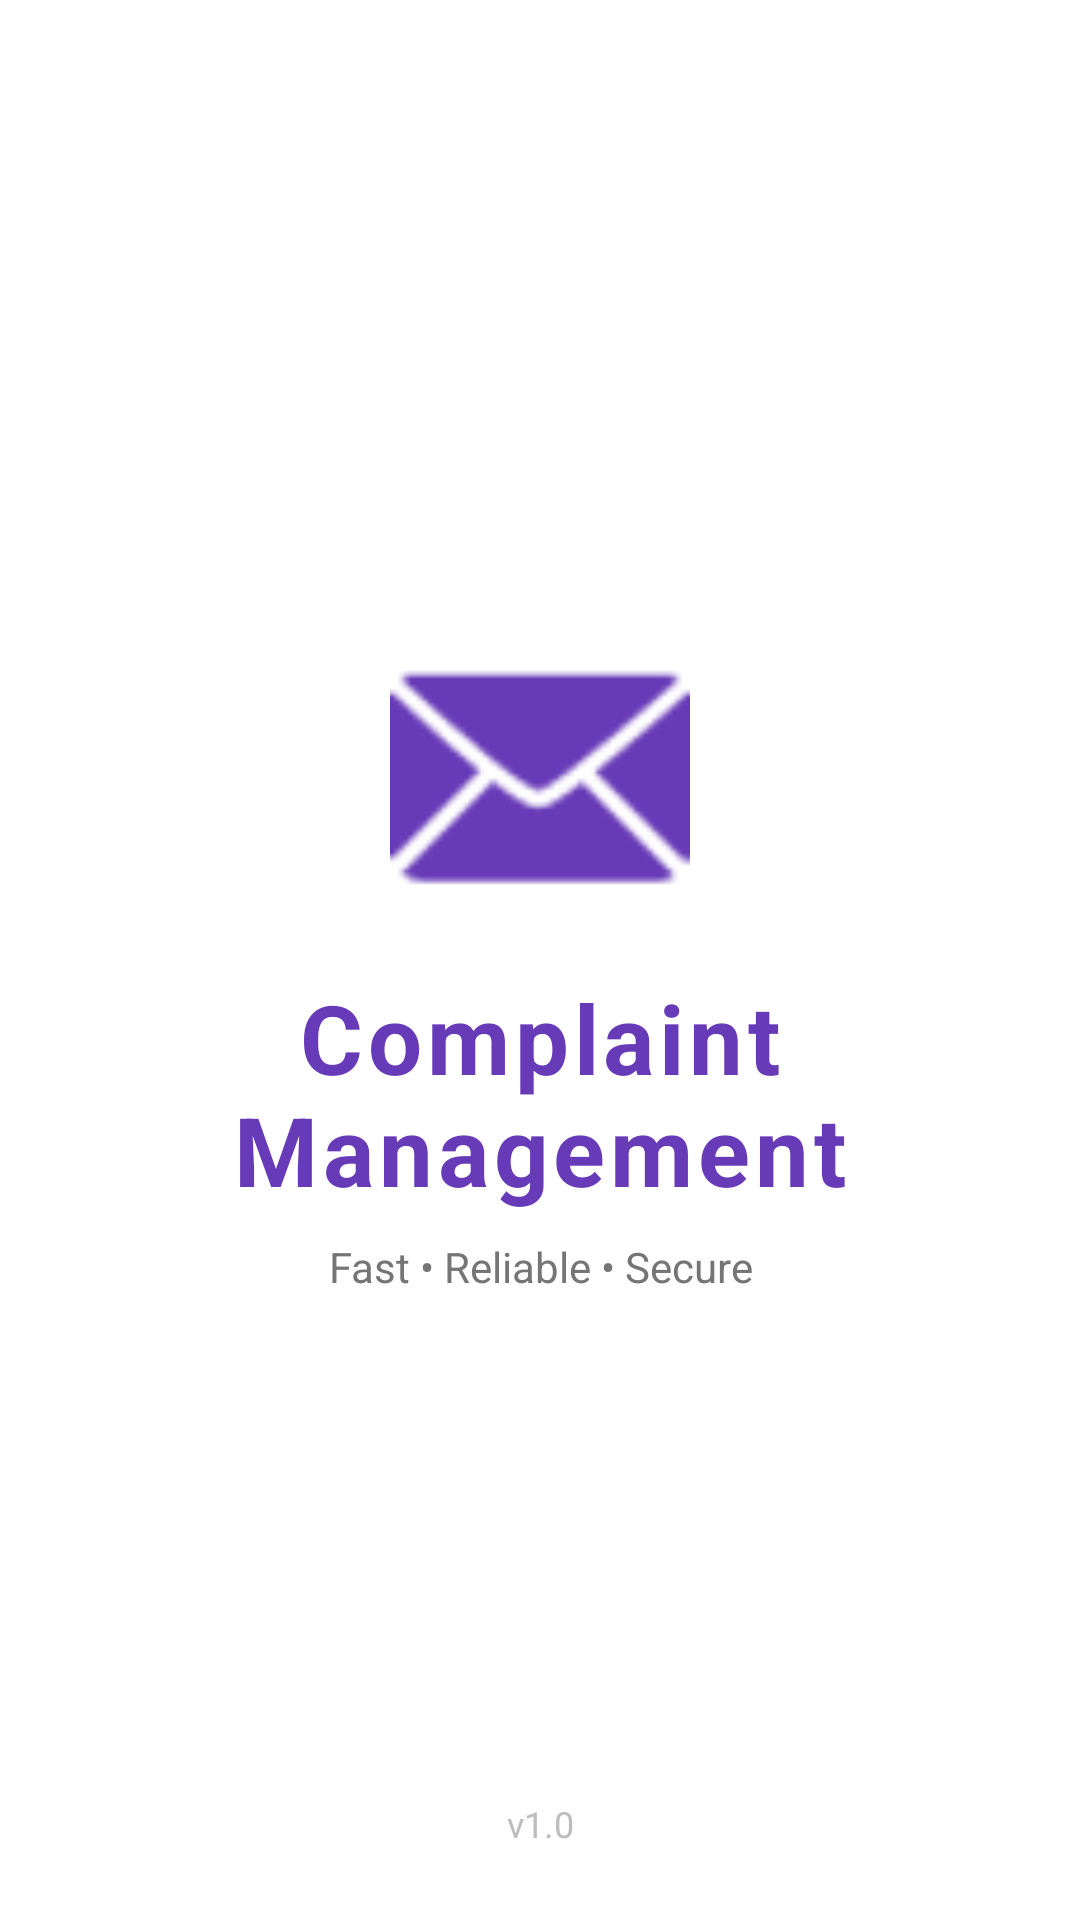

Android layout source for this screen:
<!-- AndroidManifest.xml: activity theme Theme.ComplaintManagement.Splash -->
<!-- res/layout/activity_splash.xml -->
<?xml version="1.0" encoding="utf-8"?>
<androidx.constraintlayout.widget.ConstraintLayout
    xmlns:android="http://schemas.android.com/apk/res/android"
    xmlns:app="http://schemas.android.com/apk/res-auto"
    android:layout_width="match_parent"
    android:layout_height="match_parent"
    android:background="@color/white">

    <LinearLayout
        android:layout_width="match_parent"
        android:layout_height="wrap_content"
        android:orientation="vertical"
        android:gravity="center"
        android:paddingHorizontal="32dp"
        app:layout_constraintTop_toTopOf="parent"
        app:layout_constraintBottom_toBottomOf="parent"
        app:layout_constraintStart_toStartOf="parent"
        app:layout_constraintEnd_toEndOf="parent">

        <ImageView
            android:layout_width="100dp"
            android:layout_height="100dp"
            android:src="@android:drawable/ic_dialog_email"
            app:tint="@color/primary"
            android:layout_marginBottom="16dp"/>

        <TextView
            android:id="@+id/tvAppName"
            android:layout_width="wrap_content"
            android:layout_height="wrap_content"
            android:text="@string/app_name"
            android:textColor="@color/primary"
            android:textSize="32sp"
            android:textStyle="bold"
            android:gravity="center"
            android:textAlignment="center"
            android:letterSpacing="0.05"/>

        <TextView
            android:layout_width="wrap_content"
            android:layout_height="wrap_content"
            android:text="Fast • Reliable • Secure"
            android:textColor="@color/text_secondary"
            android:textSize="14sp"
            android:layout_marginTop="8dp"
            android:gravity="center"/>
    </LinearLayout>

    <ProgressBar
        android:layout_width="30dp"
        android:layout_height="30dp"
        android:indeterminateTint="@color/primary"
        app:layout_constraintBottom_toBottomOf="parent"
        app:layout_constraintStart_toStartOf="parent"
        app:layout_constraintEnd_toEndOf="parent"
        android:layout_marginBottom="60dp"/>

    <TextView
        android:layout_width="wrap_content"
        android:layout_height="wrap_content"
        android:text="v1.0"
        android:textColor="@color/text_hint"
        android:textSize="12sp"
        app:layout_constraintBottom_toBottomOf="parent"
        app:layout_constraintStart_toStartOf="parent"
        app:layout_constraintEnd_toEndOf="parent"
        android:layout_marginBottom="24dp"/>

</androidx.constraintlayout.widget.ConstraintLayout>
<!-- resources referenced by this layout -->
<resources>
  <color name="primary">#673AB7</color>
  <color name="text_hint">#BDBDBD</color>
  <color name="text_secondary">#757575</color>
  <color name="white">#FFFFFF</color>
  <string name="app_name">Complaint Management</string>
  <style name="Theme.ComplaintManagement.Splash" parent="Theme.MaterialComponents.DayNight.NoActionBar">
          <item name="colorPrimary">@color/primary</item>
          <item name="colorPrimaryVariant">@color/primary_dark</item>
          <item name="android:statusBarColor">@color/primary</item>
          <item name="android:windowBackground">@color/primary</item>
      </style>
  <color name="primary_dark">#4527A0</color>
</resources>
